Image classification data set "dataset" (martinsaxa/jute-disease-dataset on GitHub). Class labels (5): dieback, fresh, holed, mosaic, stem soft rot.

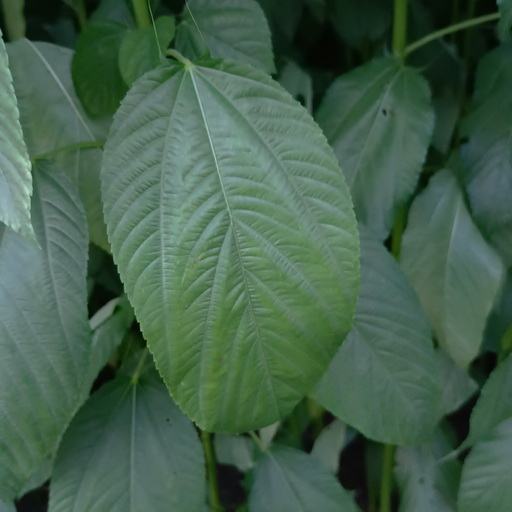
Label: fresh

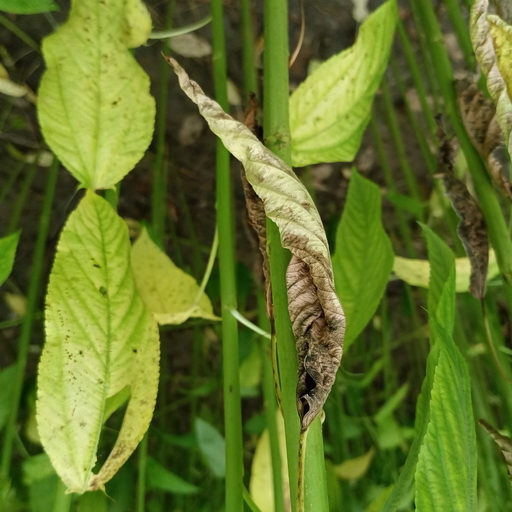
Label: dieback

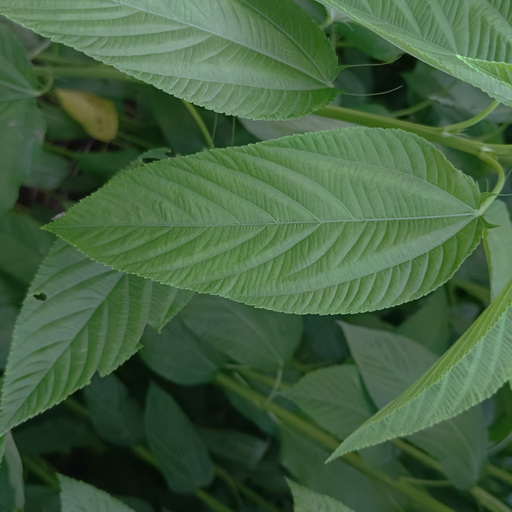
Label: fresh

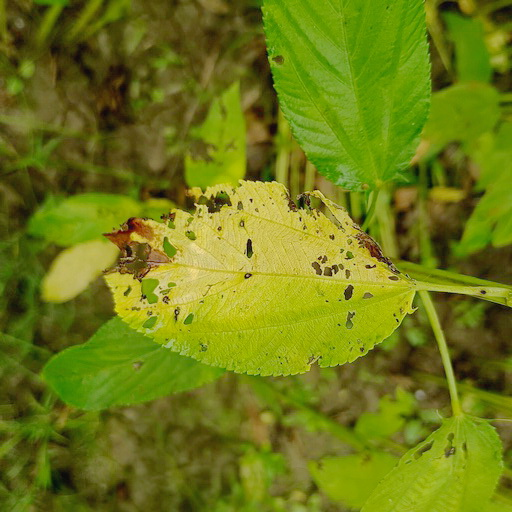
Label: mosaic

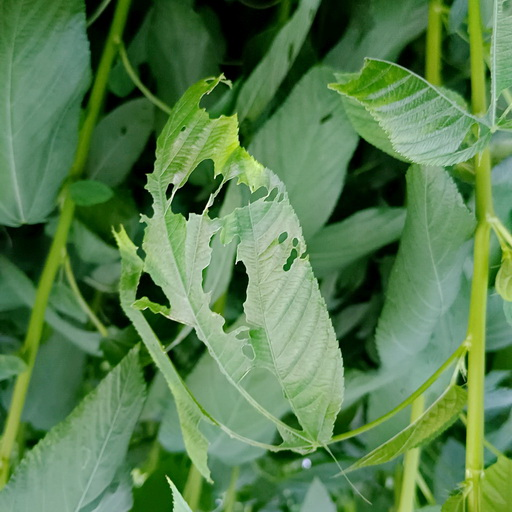
Label: holed

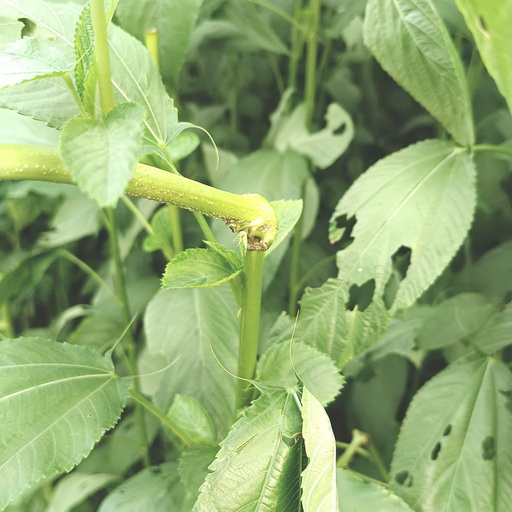
Label: stem soft rot
